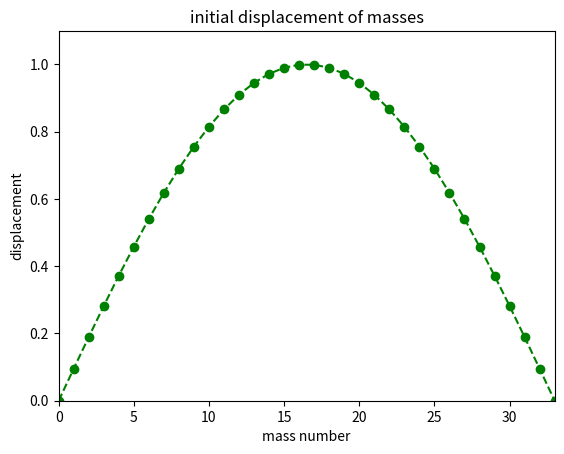
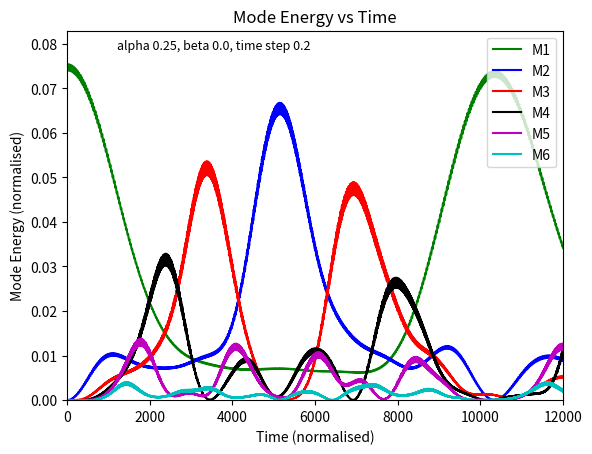
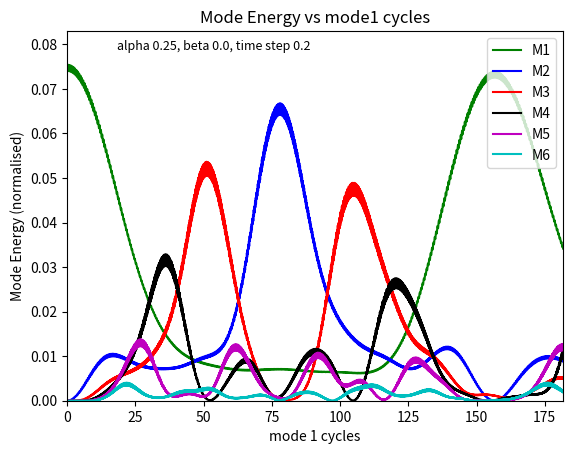
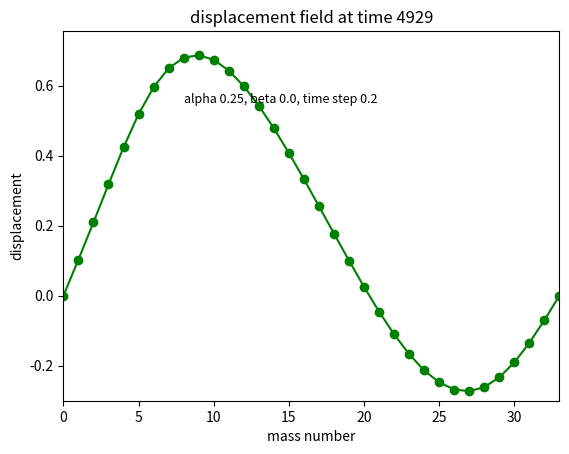
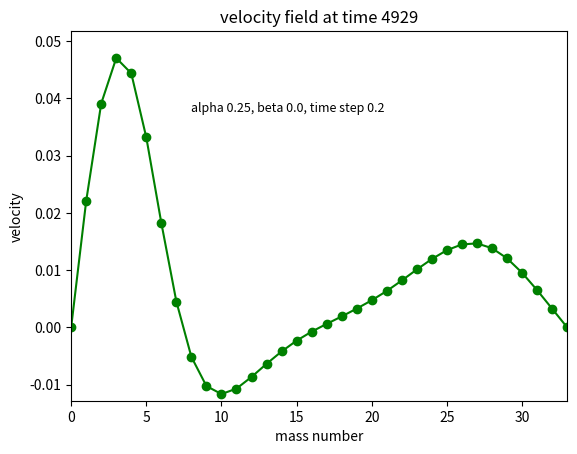
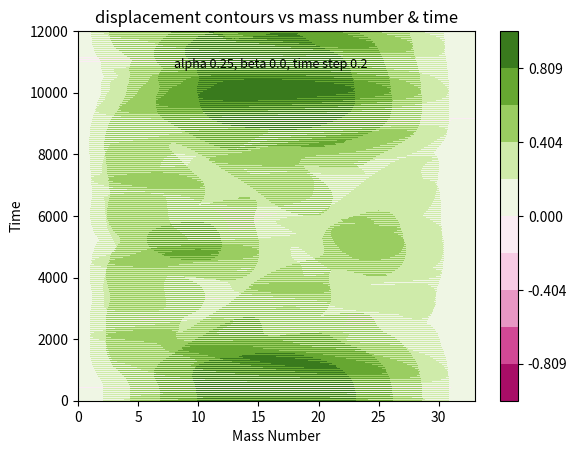
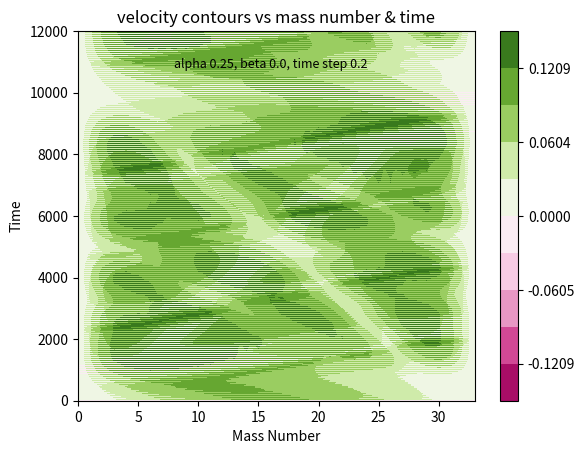

Reproduce these figures in Python, in order.
import numpy as np
import matplotlib.pyplot as plt
import matplotlib.animation as animation
import math
import time
from scipy import signal

# import csv   # for debug only
# from itertools import zip_longest # for debug only

start_time = time.process_time()  # get cpu time used


def init_arrays():
    """
    Creates array for displacements (each timestep has N+2 disp values,
    inc n=0 and n=N+1 which are zero/fixed ends), filled with zeros
    n=0 is fixed, n=N+1 is fixed, n=1 to N are moving
    :return: displacement, velocity and acceleration arrays (initial zeros)

    """
    x_arr = np.zeros((time_steps + 1, num_mass+2))
    # velocities
    vel_arr = np.zeros((time_steps + 1, num_mass+2))
    # accelerations
    acc_arr = np.zeros((time_steps + 1, num_mass+2))
    return x_arr, vel_arr, acc_arr


def init_energy_arrays():
    """
    creates the energy arrays for the first 5 modes
    :return: ak_array & modal energy array (zeros)

    """
    # ak_array is Ak in Dauxois et al, ek_array is total energy for that mode
    ak_arr = np.zeros((time_steps + 1, 6))
    ek_arr = np.zeros((time_steps + 1, 6))
    return ak_arr, ek_arr


def modal_freq():
    """
    Gets first 6 modal frequencies
    :return: modal frequencies

    """
    # k is mode (1-6) index (0-5)
    # (for N=2 should get modes sqrt(1) and sqrt(3) so equation below is correct)
    mod_freq6 = np.zeros(6)
    for kk in range(0, 6):
        mod_freq6[kk] = 2*math.sin((math.pi*(kk+1))/(2*num_mass + 2))
    return mod_freq6


def initial_disp():
    """
    :return: initial displacement array

    """
    # Initial displacement (time = 0)
    n_array = np.arange(0, num_mass + 2, 1)
    # This creates an array, start = 0, end (not inc in array) N+2, increment 1
    # n_array = [0,1,2,3.......N+1]
    if ini_choice == 0:  # half sine
        x_array[0] = amp * np.sin(np.pi * n_array / (num_mass + 1))
    if ini_choice == 1:  # full sine
        x_array[0] = amp * np.sin(2.0 * np.pi * n_array / (num_mass + 1))
    if ini_choice == 2:  # pulse
        x_array[0] = amp * signal.gausspulse(n_array, 0.1, 1)
    if ini_choice == 3:  # triangle
        for i in range(1, int((num_mass/2) + 1)):
            x_array[0, i] = amp * (2 / num_mass) * i
        x_array[0, int(num_mass/2+1)] = amp
        for i in range(int((num_mass/2) + 2), num_mass + 1):
            x_array[0, i] = amp - x_array[0, int(i-(num_mass/2)-1)]
    x_array[0, 0] = 0   # fixed ends
    x_array[0, num_mass + 1] = 0  # fixed ends
    return x_array[0]


def plot_ini():
    """
    plot initial disp
    :return: plot of initial displacement

    """
    x_axis = np.linspace(0, num_mass + 1, num=num_mass + 2)
    plt.title('initial displacement of masses')
    min_y = np.min(x_array[0])
    max_y = np.max(x_array[0])
    plt.axis([0, num_mass + 1, min_y * 1.1, max_y * 1.1])
    plt.plot(x_axis, x_array[0], 'go--')
    plt.xlabel("mass number")
    plt.ylabel("displacement")
    plt.show()


def energy():
    """
    Calculates Ak and Ek (total energy) for each mode,
    ak_array is Ak in Dauxois et al, ek_array is total energy for that mode
    :return: ak_array & modal energy array

    """
    n_array = np.arange(0, num_mass + 2, 1)
    # This creates an array, start = 0, end (not inc in array) N+2, increment 1
    # n_array = [0,1,2,3.......N+1]
    n_array[0] = 0  # fixed ends
    n_array[num_mass + 1] = 0  # fixed ends
    ak_array[j, k] = np.sqrt(2.0 / (num_mass + 1)) * np.dot(x_array[j],
                                                            np.sin((n_array * (k + 1) * math.pi / (num_mass + 1))))
    # initial profile, time = 0, j = 0
    if j == 0:
        ek_array[j, k] = 0.5 * (modal_freq6[k] ** 2 * ak_array[j, k] ** 2)
    # time > 0
    else:
        ek_array[j, k] = 0.5 * (((ak_array[j, k] - ak_array[j-1, k]) / del_t) ** 2
                                + modal_freq6[k] ** 2 * ak_array[j, k] ** 2)
    return ak_array[j, k], ek_array[j, k]


def accn(u):
    """
    gets acceleration for mass n at timestep j
    :param u: x_array = displacements
    :return: acceleration array

    """
    # Dauxois et al EQU 1
    acc_array[j, n] = (u[j, n+1] - 2 * u[j, n] + u[j, n-1]) + \
        alpha * ((u[j, n+1] - u[j, n]) ** 2 - (u[j, n] - u[j, n-1]) ** 2) + \
        beta * ((u[j, n+1] - u[j, n]) ** 3 - (u[j, n] - u[j, n-1]) ** 3)
    return acc_array[j, n]


def plot_energy():
    """
    Plot modal energies, First plot against time, second against no of mode1 cycles
    :return: plot of modal energies

    """
    x_axis = np.linspace(0, tot_time, num=time_steps + 1)
    plt.title('Mode Energy vs Time')
    min_y = 0.0
    max_y = np.max(ek_array) * 1.1
    plt.axis([0, tot_time, min_y, max_y])
    plt.plot(x_axis, ek_array[:, 0], 'g', label='M1')
    plt.plot(x_axis, ek_array[:, 1], 'b', label='M2')
    plt.plot(x_axis, ek_array[:, 2], 'r', label='M3')
    plt.plot(x_axis, ek_array[:, 3], 'k', label='M4')
    plt.plot(x_axis, ek_array[:, 4], 'm', label='M5')
    plt.plot(x_axis, ek_array[:, 5], 'c', label='M6')
    plt.legend(loc="upper right")
    plt.xlabel("Time (normalised)")
    plt.ylabel("Mode Energy (normalised)")
    text1 = "alpha {}, beta {}, time step {}".format(alpha, beta, del_t)
    plt.text(tot_time/10, max_y * 0.95, text1, fontsize=9)  # 0,3.2 is x and y location on axes
    plt.show()
    #
    # Second plot against Omega1.time/2.pi (as in Dauxois) = no of mode1 cycles
    max_omega_t = modal_freq6[0]*tot_time/2/math.pi
    x_axis = np.linspace(0, max_omega_t, num=time_steps + 1)
    plt.title('Mode Energy vs mode1 cycles')
    min_y = 0.0
    max_y = np.max(ek_array) * 1.1
    plt.axis([0, max_omega_t, min_y, max_y])
    plt.plot(x_axis, ek_array[:, 0], 'g', label='M1')
    plt.plot(x_axis, ek_array[:, 1], 'b', label='M2')
    plt.plot(x_axis, ek_array[:, 2], 'r', label='M3')
    plt.plot(x_axis, ek_array[:, 3], 'k', label='M4')
    plt.plot(x_axis, ek_array[:, 4], 'm', label='M5')
    plt.plot(x_axis, ek_array[:, 5], 'c', label='M6')
    plt.legend(loc="upper right")
    plt.xlabel("mode 1 cycles")
    plt.ylabel("Mode Energy (normalised)")
    text1 = "alpha {}, beta {}, time step {}".format(alpha, beta, del_t)
    plt.text(max_omega_t/10, max_y * 0.95, text1, fontsize=9)  # 0,3.2 is x and y location on axes
    plt.show()
    #


def anim_disp():
    """
    animate disps
    :return: animation of displacements (gif file)

    """
    j_start = int(an_start / del_t)
    j_end = int(an_end / del_t)
    x_axis = np.arange(0, num_mass + 2, 1)
    mass_image = []
    max_amp = np.max(x_array)
    min_amp = np.min(x_array)
    fig_anim = plt.figure(dpi=70)
    for jj in x_array[j_start:j_end, :]:
        mass_image.append(plt.plot(x_axis, jj, 'ro'))
    anim1 = animation.ArtistAnimation(fig_anim, mass_image, interval=10, repeat=False, blit=True)
    plt.axis([0, num_mass + 2, min_amp * 1.1, max_amp * 1.1])
    plt.xlabel("Mass Number")
    plt.ylabel("Displacement")
    text1 = "alpha {}, beta {}, time step {}, start time {}, end time {} ".format(alpha, beta, del_t, an_start, an_end)
    plt.text(1, max_amp * 0.5, text1, fontsize=9)  # x and y location on axes
    # Save as Gif-file:
    # writergif = animation.PillowWriter(fps=30)
    writergif = animation.PillowWriter(fps=20)
    anim1.save('anim_disp.gif', writer=writergif)
    plt.close()
    #


def anim_vel():
    """
    animate velocities
    :return: animation of velocities (gif file)

    """
    j_start = int(an_start / del_t)
    j_end = int(an_end / del_t)
    x_axis = np.arange(0, num_mass + 2, 1)
    mass_image = []
    max_amp = np.max(vel_array)
    min_amp = np.min(vel_array)
    fig_anim = plt.figure(dpi=70)
    for jj in vel_array[j_start:j_end, :]:
        mass_image.append(plt.plot(x_axis, jj, 'ro'))
    anim1 = animation.ArtistAnimation(fig_anim, mass_image, interval=10, repeat=False, blit=True)
    plt.axis([0, num_mass + 2, min_amp * 1.1, max_amp * 1.1])
    plt.xlabel("Mass Number")
    plt.ylabel("Velocity")
    text1 = "alpha {}, beta {}, time step {}, start time {}, end time {} ".format(alpha, beta, del_t, an_start, an_end)
    plt.text(1, max_amp * 0.5, text1, fontsize=9)  # x and y location on axes
    # Save as Gif-file:
    # writergif = animation.PillowWriter(fps=30)
    writergif = animation.PillowWriter(fps=20)
    anim1.save('anim_vel.gif', writer=writergif)
    plt.close()
    #


def plot_snap_disp():
    """
    plot of displacements at chosen time
    :return: plot of displacements at chosen time

    """
    jj = int(snap_time / del_t)
    # returns num_mass+2 evenly spaced numbers over range 0 to num_mass+1
    x_axis = np.linspace(0, num_mass + 1, num=num_mass + 2)
    text1 = "displacement field at time {}".format(snap_time)
    plt.title(text1)
    min_y = np.min(x_array[jj, :])
    max_y = np.max(x_array[jj, :])
    plt.axis([0, num_mass + 1, min_y * 1.1, max_y * 1.1])
    plt.plot(x_axis, x_array[jj], 'go-')
    plt.xlabel("mass number")
    plt.ylabel("displacement")
    text2 = "alpha {}, beta {}, time step {}".format(alpha, beta, del_t)
    plt.text(num_mass / 4, max_y * 0.8, text2, fontsize=9)  # x and y location on axes
    plt.show()
    #


def plot_snap_vel():
    """
    plot of velocities at chosen time
    :return: plot of velocities at chosen time

    """
    jj = int(snap_time / del_t)
    # returns num_mass+2 evenly spaced numbers over range 0 to num_mass+1
    x_axis = np.linspace(0, num_mass + 1, num=num_mass + 2)
    text1 = "velocity field at time {}".format(snap_time)
    plt.title(text1)
    min_y = np.min(vel_array[jj, :])
    max_y = np.max(vel_array[jj, :])
    plt.axis([0, num_mass + 1, min_y * 1.1, max_y * 1.1])
    plt.plot(x_axis, vel_array[jj], 'go-')
    plt.xlabel("mass number")
    plt.ylabel("velocity")
    text2 = "alpha {}, beta {}, time step {}".format(alpha, beta, del_t)
    plt.text(num_mass / 4, max_y * 0.8, text2, fontsize=9)  # x and y location on axes
    plt.show()
    #


def plot_disp_cont():
    """
    plot contour of disp vs time and mass no
    :return: contour plot of disp vs time and mass no

    """
    j_start = int(min_time / del_t)
    j_end = int(max_time / del_t)
    steps = j_end - j_start
    cont_array = x_array[j_start:j_end, :]
    x_axis = np.arange(0, num_mass + 2, 1)
    y_axis = np.linspace(min_time, max_time, num=steps)
    max_amp = np.max(cont_array)
    min_amp = np.min(cont_array)
    levels = [min_amp, 0.8*min_amp, 0.6*min_amp, 0.4*min_amp, 0.2*min_amp, 0.0,
              0.2*max_amp, 0.4*max_amp, 0.6*max_amp, 0.8*max_amp, max_amp]
    plt.contourf(x_axis, y_axis, cont_array, levels, cmap='PiYG')
    plt.colorbar()
    plt.title('displacement contours vs mass number & time')
    plt.xlabel("Mass Number")
    plt.ylabel("Time")
    text1 = "alpha {}, beta {}, time step {}".format(alpha, beta, del_t)
    plt.text(num_mass / 4, max_time * 0.9, text1, fontsize=9)  # x and y location on axes
    plt.show()
    #


def plot_vel_cont():
    """
    plot contour of velocity vs time and mass no
    :return: contour plot of velocity vs time and mass no

    """
    # plot contour of velocity vs time and mass no
    j_start = int(min_time / del_t)
    j_end = int(max_time / del_t)
    steps = j_end - j_start
    cont_array = vel_array[j_start:j_end, :]
    x_axis = np.arange(0, num_mass + 2, 1)
    y_axis = np.linspace(min_time, max_time, num=steps)
    max_amp = np.max(cont_array)
    min_amp = np.min(cont_array)
    levels = [min_amp, 0.8*min_amp, 0.6*min_amp, 0.4*min_amp, 0.2*min_amp, 0.0,
              0.2*max_amp, 0.4*max_amp, 0.6*max_amp, 0.8*max_amp, max_amp]
    plt.contourf(x_axis, y_axis, cont_array, levels, cmap='PiYG')
    plt.colorbar()
    plt.title('velocity contours vs mass number & time')
    plt.xlabel("Mass Number")
    plt.ylabel("Time")
    text1 = "alpha {}, beta {}, time step {}".format(alpha, beta, del_t)
    plt.text(num_mass / 4, max_time * 0.9, text1, fontsize=9)  # x and y location on axes
    plt.show()
    #

# **************************END OF FUNCTIONS******************************
# **************************END OF FUNCTIONS******************************
# **************************END OF FUNCTIONS******************************
#
# INPUTS;
#


num_mass = 32  # number of moving masses (excluding fixed ends)
tot_time = 12000.  # 12000 #10000 Total time to analyse
del_t = 0.2  # timestep
alpha = 0.25  # coefficient for quadratic correction on Hooke's Law
beta = 0.0  # coefficient for cubic correction on Hooke's Law
#
# Initial displacement, time = 0, x_array[] is displacements
# choice is 0 = half sine wave, 1 = full sine wave, 2 = pulse, 3 = triangle
# (NOTE: initial velocity is zero in each case)
ini_choice = 0
amp = 1  # amplitude choice

# Calc total no of timesteps
time_steps = int(tot_time/del_t)
#
# Initialise displacement, velocity and acceleration arrays
x_array, vel_array, acc_array = init_arrays()
#
# Initialise energy arrays
ak_array, ek_array = init_energy_arrays()
# print(ak_array)
# print(ek_array)
#
# Get first 6 modal frequencies
modal_freq6 = modal_freq()
# print(modal_freq6)
#
# Apply initial displacement
x_array[0] = initial_disp()
#
# Plot initial displacement
plot_ini()
#
# Mode and total energy for initial displacement
# j is timestep number [0,1,2......time_steps]
# k is mode number
j = 0  # timestep number = 0 for initial displacement
for k in range(0, 6):
    ak_array[j, k], ek_array[j, k] = energy()
# debug...
# print(ak_array[0])
# print(ek_array[0])

#
# Time Loop (timestep no is j)
# *********
# "for in range loops" inc start value but exclude the stop value (so +1 to stop value)
for j in range(1, time_steps+1):

    # VELOCITY VERLET INTEGRATION SCHEME
    #  https://en.wikipedia.org/wiki/Verlet_integration
    # Dont use half-step velocity as acceleration only depends on displacement
    # not velocity
    # t = j-1, t+del_t = j
    # calc ALL n new disps x(j) = x(j-1) + v(j-1)*del_t + 0.5*a(j-1)*(del_t)**2
    # get a(j) from new disp array = Dauxois et al Equ 1 using x(j)
    # Calc v(j) = v(j-1) + 0.5 * [a(j-1) + a(j)] * del_t
    # *****************************************************
    # Calc ALL [j,:] does all masses N+2 (inc 2 ends) for timestep j
    x_array[j, :] = x_array[j-1, :] + vel_array[j-1, :] * del_t \
                   + 0.5 * acc_array[j-1, :] * (del_t ** 2)
    # Moving mass loop (mass is n), n=0 & n=N+1 are fixed
    for n in range(1, num_mass + 1):
        # Dauxois et al EQU 1
        acc_array[j, n] = accn(x_array)
        vel_array[j, n] = vel_array[j-1, n] + 0.5 * (acc_array[j-1, n] + acc_array[j, n]) * del_t

    # Mode and total energy for each timestep
    # j is timestep number [0,1,2......time_steps]
    # k is mode number
    for k in range(0, 6):
        ak_array[j, k], ek_array[j, k] = energy()

#
# Do plots of energy vs time
#
plot_energy()

#
# Animation of disps and vels
# ****NOTE - DOING THIS SIGNIFICANTLY INCREASES RUN TIME
# Just uncomment when want
an_start = 10000  # animation start time
an_end = 10500  # animation end time
# anim_disp()  # animate disps
# anim_vel()  # animate vels
#

#
# Plot a snap shot or velocity field at a chosen time
#
snap_time = 4929  # pick time for snap-shot
plot_snap_disp()
plot_snap_vel()

#
# Contour plot of disp & vel vs time (y) and mass no (x)
#
# time range required:
min_time = 0  # 4500 # 0
max_time = tot_time  # tot_time
plot_disp_cont()
plot_vel_cont()


# debug.......
# print(ek_array[:,0])
# print(x_array)

#
# TEMPORARY DEBUG = WRITE x_array TO CSV to check Verlet
#
# export_data = zip_longest(*x_array, fillvalue='')
# with open('x_array_debug.csv', 'w', encoding="ISO-8859-1", newline='') as myfile:
#    wr = csv.writer(myfile)
#    wr.writerow(("t0", "t1", "t2", "t3", "t4", "t5", "t6"))
#    wr.writerows(export_data)
# myfile.close()


# Get CPU time
end_time = time.process_time()
cpu_time = end_time - start_time
print('CPU time:', cpu_time, 's')
